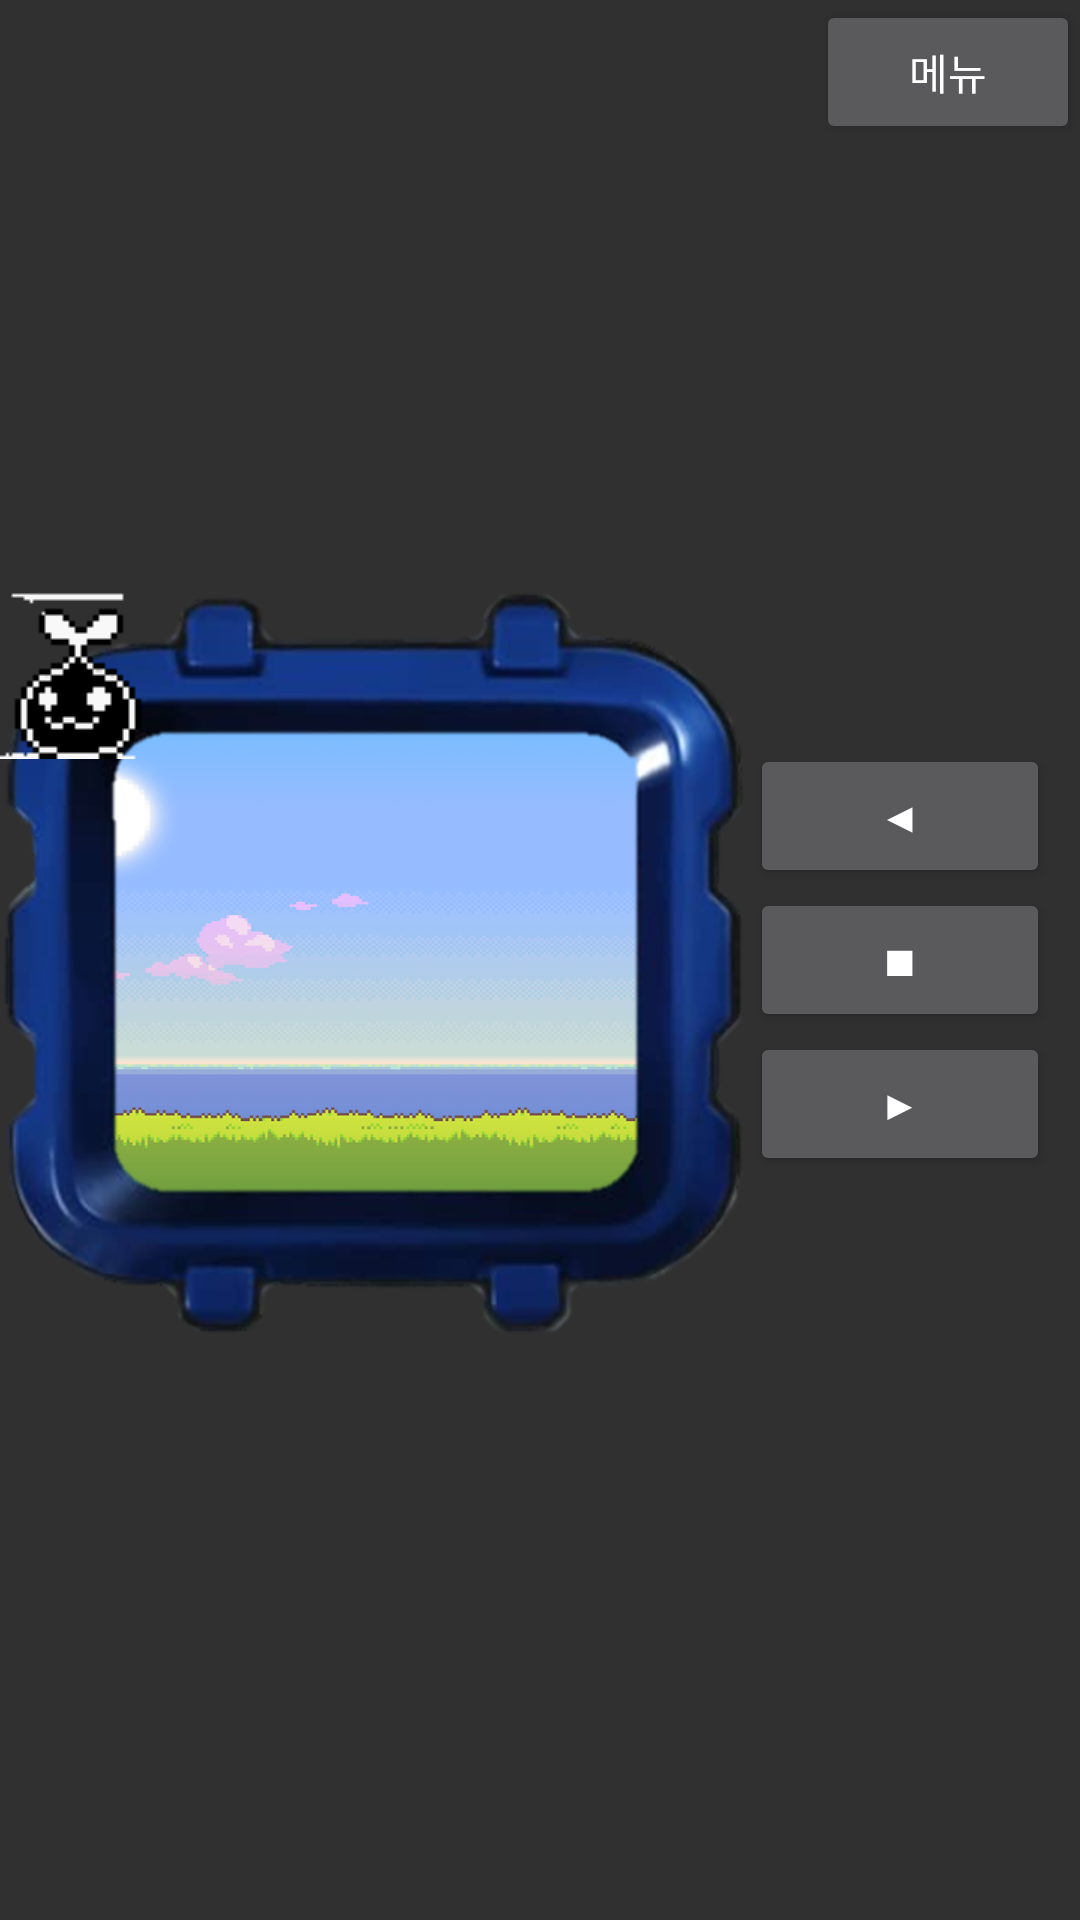

Reconstruct the res/layout file that produces this screen, plus the resources it refers to.
<!-- AndroidManifest.xml: application theme Theme.AppCompat.NoActionBar -->
<!-- res/layout/fragment_damagochi.xml -->
<?xml version="1.0" encoding="UTF-8"?>
<FrameLayout xmlns:android="http://schemas.android.com/apk/res/android"
    xmlns:app="http://schemas.android.com/apk/res-auto"
    xmlns:tools="http://schemas.android.com/tools"
    android:layout_width="match_parent"
    android:layout_height="match_parent"
    tools:context=".DamagochiFragment">

    


    <Button
        android:id="@+id/menuBtn"
        android:layout_width="wrap_content"
        android:layout_height="wrap_content"
        android:layout_gravity="right"
        android:layout_weight="1"
        android:text="메뉴" />


    -

    <LinearLayout
        android:layout_width="wrap_content"
        android:layout_height="match_parent"
        android:background="@drawable/map"
        android:gravity="center_vertical|center"
        android:orientation="horizontal">


        -

        <LinearLayout
            android:layout_width="match_parent"
            android:layout_height="match_parent"
            android:gravity="left|center"
            android:orientation="vertical"
            tools:context=".MainActivity">


            -

            <FrameLayout
                android:id="@+id/framelayout"
                android:layout_width="250dp"
                android:layout_height="250dp"
                android:background="@drawable/layout2"
                android:gravity="bottom|center_horizontal"
                android:orientation="vertical">

                <ImageView
                    android:id="@+id/mImage"
                    android:layout_width="wrap_content"
                    android:layout_height="wrap_content"
                    android:scaleType="fitCenter"
                    android:src="@drawable/monster1" />

            </FrameLayout>

        </LinearLayout>


        -

        <LinearLayout
            android:layout_width="wrap_content"
            android:layout_height="wrap_content"
            android:gravity="center"
            android:orientation="vertical">

            <Button
                android:id="@+id/btnLeft"
                android:layout_width="100dp"
                android:layout_height="wrap_content"
                android:layout_weight="1"
                android:text="◀" />

            <Button
                android:id="@+id/btnSelect"
                android:layout_width="100dp"
                android:layout_height="wrap_content"
                android:layout_weight="1"
                android:text="■" />

            <Button
                android:id="@+id/btnRight"
                android:layout_width="100dp"
                android:layout_height="wrap_content"
                android:layout_weight="1"
                android:text="▶" />

        </LinearLayout>

    </LinearLayout>

    <FrameLayout
        android:id="@+id/map"
        android:layout_width="match_parent"
        android:layout_height="match_parent">

    </FrameLayout>


</FrameLayout>
<!-- resources referenced by this layout -->
<resources>
  <!-- drawable layout2: png bitmap (drawable, 738771 bytes) -->
  <!-- drawable monster1: png bitmap (drawable, 561 bytes) -->
</resources>
